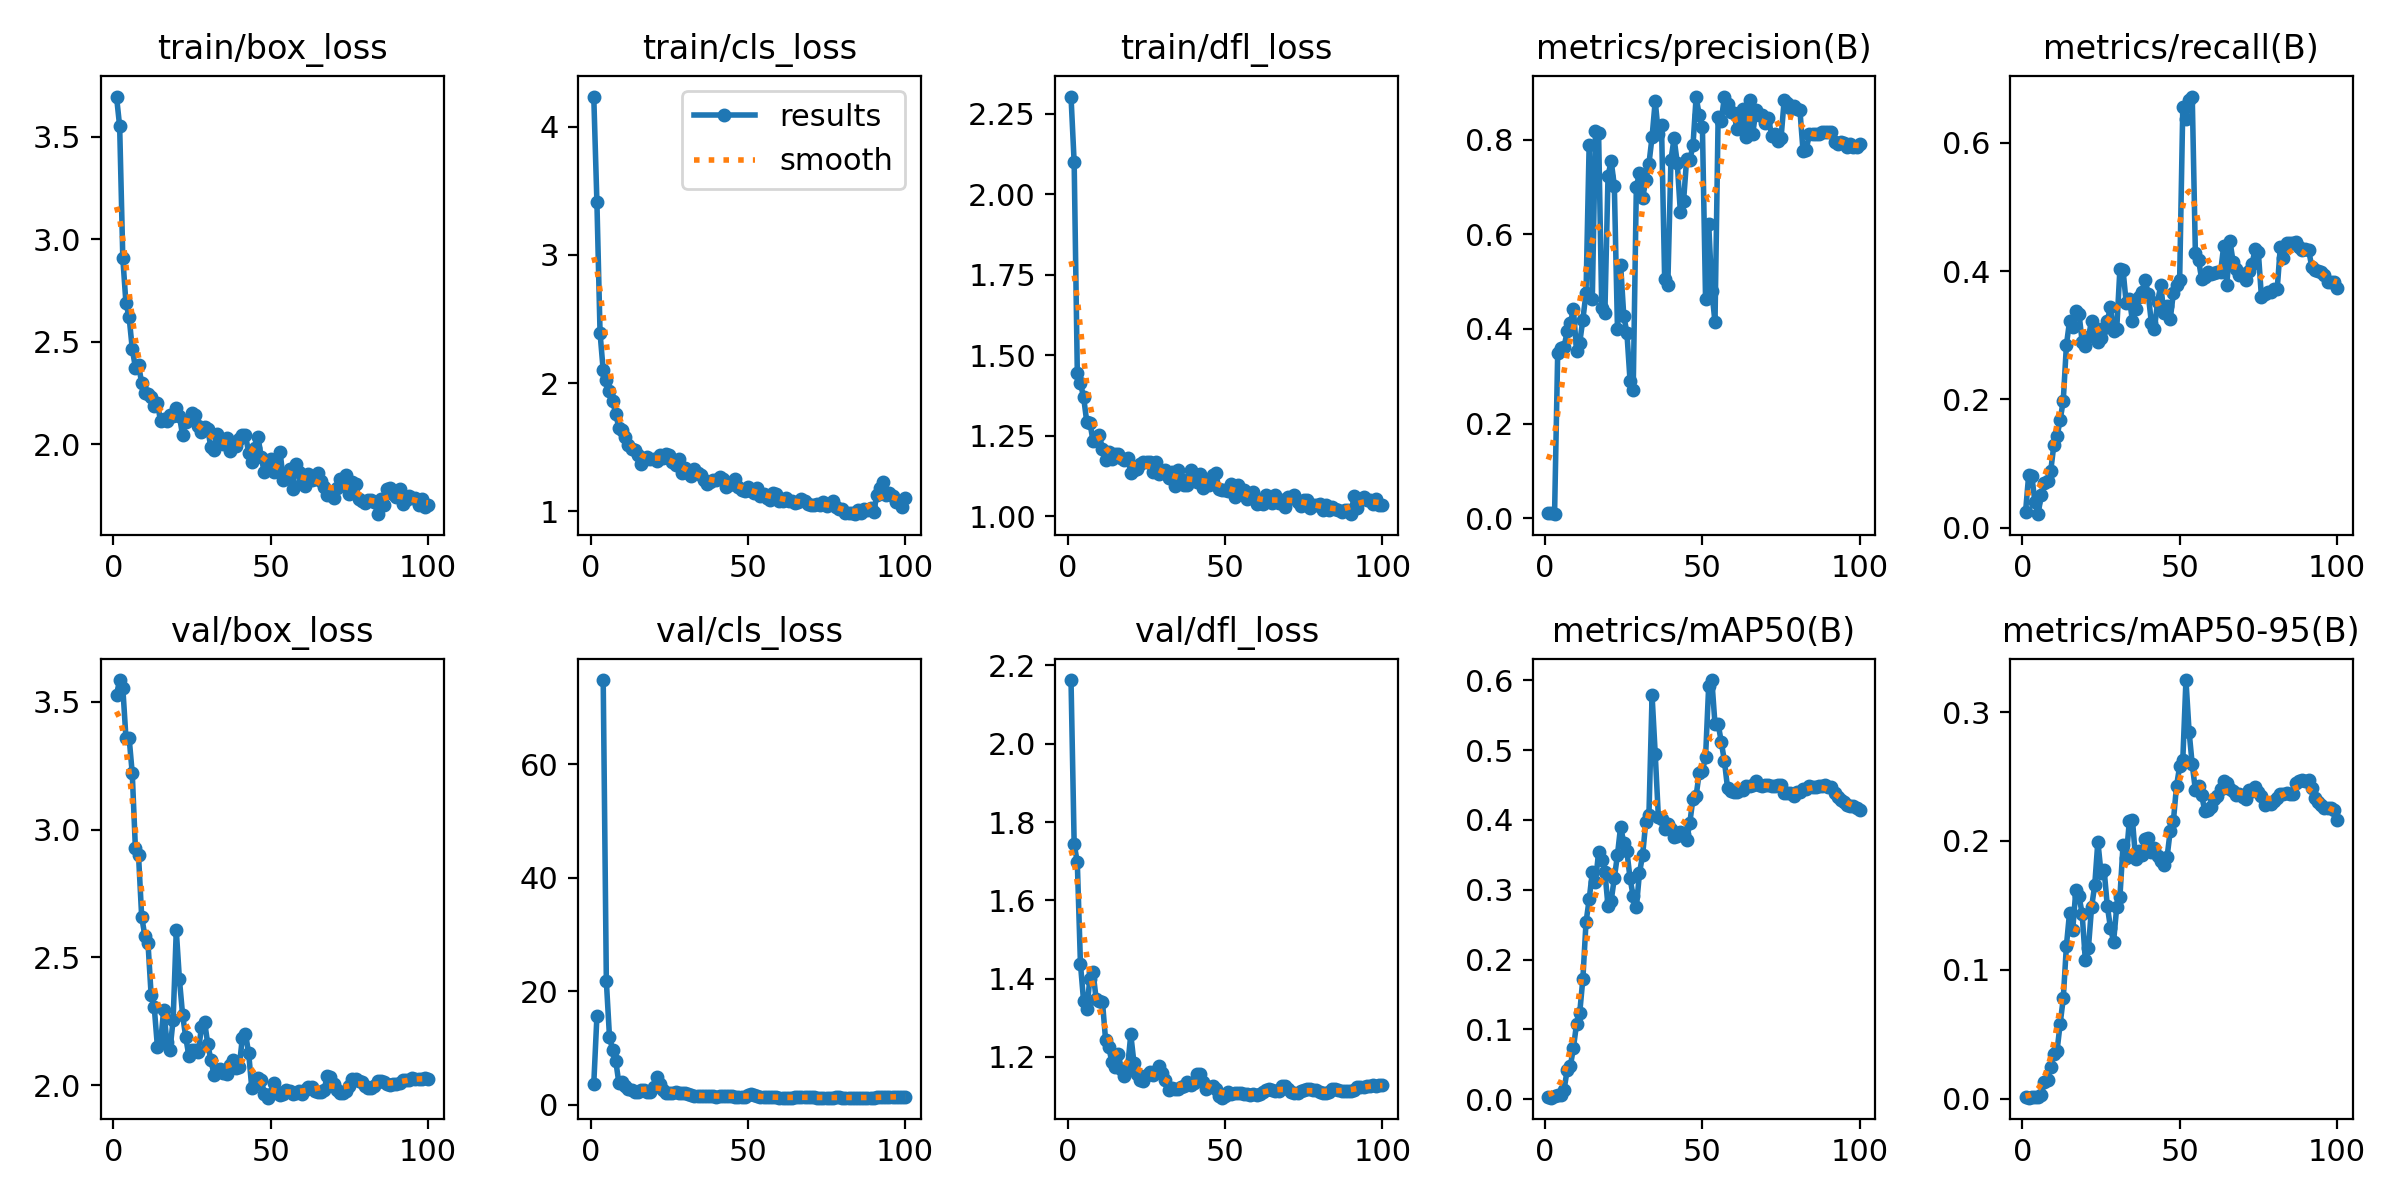

The file beside this chart, header and first rows:
epoch, time, train/box_loss, train/cls_loss, train/dfl_loss, metrics/precision(B), metrics/recall(B), metrics/mAP50(B), metrics/mAP50-95(B), val/box_loss, val/cls_loss, val/dfl_loss, lr/pg0, lr/pg1, lr/pg2
1, 2.35, 3.696, 4.235, 2.304, 0.01169, 0.02381, 0.00311, 0.00147, 3.528, 3.622, 2.163, 3.36e-05, 3.36e-05, 0.09603
2, 3.974, 3.55, 3.411, 2.099, 0.01078, 0.08186, 0.00209, 0.00065, 3.584, 15.54, 1.744, 7.55815e-05, 7.55815e-05, 0.09108
3, 6.001, 2.908, 2.391, 1.446, 0.00831, 0.08091, 0.00493, 0.00099, 3.554, inf, 1.697, 0.0001175, 0.0001175, 0.08612
4, 7.882, 2.687, 2.1, 1.413, 0.3491, 0.03958, 0.00554, 0.00105, 3.358, 74.85, 1.438, 0.0001592, 0.0001592, 0.08116
5, 9.866, 2.621, 2.028, 1.371, 0.3606, 0.02111, 0.00663, 0.00118, 3.359, 21.72, 1.342, 0.0002008, 0.0002008, 0.0762
6, 11.73, 2.466, 1.941, 1.294, 0.3609, 0.05101, 0.01282, 0.00282, 3.22, 11.91, 1.322, 0.0002421, 0.0002421, 0.07124
7, 13.63, 2.373, 1.863, 1.291, 0.3946, 0.07036, 0.0415, 0.01304, 2.928, 9.605, 1.4, 0.0002831, 0.0002831, 0.06628
8, 15.5, 2.386, 1.757, 1.234, 0.4127, 0.073, 0.04676, 0.01413, 2.899, 7.643, 1.416, 0.0003237, 0.0003237, 0.06132
9, 17.24, 2.297, 1.651, 1.248, 0.4412, 0.08795, 0.07343, 0.02442, 2.659, 3.726, 1.348, 0.0003638, 0.0003638, 0.05636
10, 18.85, 2.251, 1.634, 1.252, 0.3538, 0.1285, 0.1082, 0.03432, 2.585, 3.898, 1.342, 0.0004035, 0.0004035, 0.0514
11, 20.5, 2.243, 1.58, 1.21, 0.3709, 0.1425, 0.1237, 0.03652, 2.558, 3.2, 1.34, 0.0004426, 0.0004426, 0.04644
12, 22.18, 2.229, 1.514, 1.175, 0.4199, 0.1672, 0.1724, 0.05783, 2.354, 2.647, 1.242, 0.0004811, 0.0004811, 0.04148
13, 23.75, 2.184, 1.487, 1.199, 0.4761, 0.1983, 0.2532, 0.07772, 2.305, 2.625, 1.226, 0.0005189, 0.0005189, 0.03652
14, 25.35, 2.201, 1.477, 1.177, 0.7898, 0.2847, 0.286, 0.1186, 2.151, 2.249, 1.186, 0.000556, 0.000556, 0.03156
15, 26.94, 2.111, 1.44, 1.194, 0.4634, 0.3221, 0.3247, 0.1444, 2.165, 2.26, 1.175, 0.0005923, 0.0005923, 0.02659
16, 28.5, 2.12, 1.369, 1.194, 0.8181, 0.3135, 0.3104, 0.1308, 2.296, 2.487, 1.208, 0.0006278, 0.0006278, 0.02163
17, 30.02, 2.114, 1.402, 1.181, 0.8133, 0.3373, 0.3539, 0.1617, 2.17, 2.545, 1.169, 0.0006624, 0.0006624, 0.01666
18, 31.56, 2.143, 1.423, 1.174, 0.4446, 0.3338, 0.343, 0.1572, 2.14, 2.293, 1.151, 0.000696, 0.000696, 0.0117
19, 33.08, 2.135, 1.407, 1.18, 0.4345, 0.2901, 0.3258, 0.1435, 2.256, 2.221, 1.174, 0.0007287, 0.0007287, 0.006729
20, 34.74, 2.174, 1.412, 1.136, 0.7244, 0.2837, 0.2761, 0.1079, 2.606, 3.064, 1.257, 0.0007604, 0.0007604, 0.00176
21, 36.25, 2.136, 1.389, 1.145, 0.7547, 0.2969, 0.2843, 0.117, 2.414, 4.873, 1.186, 0.0007606, 0.0007606, 0.0007606
22, 37.76, 2.043, 1.441, 1.147, 0.7032, 0.3228, 0.3165, 0.1485, 2.277, 3.64, 1.156, 0.0007527, 0.0007527, 0.0007527
23, 39.28, 2.108, 1.416, 1.163, 0.4002, 0.311, 0.35, 0.1656, 2.188, 2.582, 1.141, 0.0007445, 0.0007445, 0.0007445
24, 40.87, 2.118, 1.45, 1.169, 0.5357, 0.2899, 0.3904, 0.1996, 2.115, 1.941, 1.139, 0.0007361, 0.0007361, 0.0007361
25, 42.45, 2.152, 1.438, 1.17, 0.428, 0.2961, 0.367, 0.1754, 2.14, 1.95, 1.154, 0.0007273, 0.0007273, 0.0007273
26, 43.97, 2.143, 1.385, 1.169, 0.3917, 0.3119, 0.3548, 0.1771, 2.137, 2.023, 1.161, 0.0007182, 0.0007182, 0.0007182
27, 45.47, 2.086, 1.359, 1.139, 0.2905, 0.3216, 0.3162, 0.1496, 2.132, 2.157, 1.155, 0.0007088, 0.0007088, 0.0007088
28, 47.11, 2.058, 1.411, 1.168, 0.2716, 0.3444, 0.2905, 0.1326, 2.227, 2.055, 1.165, 0.0006991, 0.0006991, 0.0006991
29, 48.63, 2.085, 1.298, 1.131, 0.7011, 0.3066, 0.2748, 0.1219, 2.248, 2.032, 1.177, 0.0006892, 0.0006892, 0.0006892
30, 50.19, 2.072, 1.34, 1.138, 0.7294, 0.3101, 0.3241, 0.1489, 2.163, 1.978, 1.158, 0.000679, 0.000679, 0.000679
31, 51.67, 1.984, 1.296, 1.144, 0.6767, 0.4029, 0.3497, 0.1562, 2.098, 1.872, 1.142, 0.0006685, 0.0006685, 0.0006685
32, 53.2, 1.971, 1.272, 1.119, 0.7142, 0.4021, 0.3973, 0.1966, 2.041, 1.643, 1.116, 0.0006578, 0.0006578, 0.0006578
33, 54.7, 2.05, 1.327, 1.139, 0.749, 0.3505, 0.4068, 0.1866, 2.057, 1.554, 1.12, 0.0006469, 0.0006469, 0.0006469
34, 56.18, 2.018, 1.302, 1.095, 0.8061, 0.3572, 0.5782, 0.2154, 2.062, 1.483, 1.119, 0.0006358, 0.0006358, 0.0006358
35, 57.76, 2.002, 1.282, 1.145, 0.882, 0.3223, 0.4946, 0.2163, 2.047, 1.535, 1.119, 0.0006244, 0.0006244, 0.0006244
36, 59.38, 2.028, 1.248, 1.117, 0.8131, 0.3409, 0.4042, 0.1857, 2.046, 1.587, 1.122, 0.0006129, 0.0006129, 0.0006129
37, 60.88, 1.965, 1.215, 1.099, 0.8314, 0.3603, 0.4016, 0.1925, 2.078, 1.547, 1.127, 0.0006012, 0.0006012, 0.0006012
38, 62.46, 1.995, 1.226, 1.099, 0.5051, 0.3673, 0.3872, 0.1889, 2.097, 1.569, 1.136, 0.0005892, 0.0005892, 0.0005892
39, 63.94, 1.991, 1.242, 1.145, 0.4923, 0.3867, 0.3947, 0.2013, 2.068, 1.548, 1.128, 0.0005772, 0.0005772, 0.0005772
40, 65.49, 2.024, 1.246, 1.113, 0.7583, 0.3647, 0.387, 0.2025, 2.071, 1.407, 1.133, 0.0005649, 0.0005649, 0.0005649
41, 66.98, 2.042, 1.268, 1.107, 0.8028, 0.3199, 0.3757, 0.1911, 2.185, 1.443, 1.156, 0.0005526, 0.0005526, 0.0005526
42, 68.55, 2.044, 1.254, 1.132, 0.7514, 0.3104, 0.3763, 0.1948, 2.201, 1.478, 1.156, 0.0005401, 0.0005401, 0.0005401
43, 70.06, 1.957, 1.191, 1.089, 0.6464, 0.3526, 0.3832, 0.1882, 2.127, 1.476, 1.137, 0.0005275, 0.0005275, 0.0005275
44, 71.61, 1.914, 1.206, 1.105, 0.6696, 0.3777, 0.3795, 0.1843, 1.99, 1.527, 1.118, 0.0005148, 0.0005148, 0.0005148
45, 73.16, 1.983, 1.225, 1.096, 0.7601, 0.3341, 0.3705, 0.1812, 2.005, 1.495, 1.124, 0.000502, 0.000502, 0.000502
46, 74.68, 2.034, 1.253, 1.127, 0.7572, 0.3449, 0.396, 0.1874, 2.029, 1.4, 1.126, 0.0004891, 0.0004891, 0.0004891
47, 76.16, 1.935, 1.19, 1.136, 0.788, 0.3249, 0.4304, 0.2079, 2.022, 1.331, 1.119, 0.0004762, 0.0004762, 0.0004762
48, 77.69, 1.861, 1.164, 1.086, 0.8902, 0.3656, 0.4344, 0.2152, 1.967, 1.297, 1.1, 0.0004632, 0.0004632, 0.0004632
49, 79.21, 1.911, 1.161, 1.083, 0.8524, 0.3781, 0.4675, 0.2427, 1.952, 1.376, 1.096, 0.0004502, 0.0004502, 0.0004502
50, 80.77, 1.926, 1.192, 1.081, 0.8277, 0.3865, 0.4706, 0.2579, 1.967, 1.616, 1.1, 0.0004371, 0.0004371, 0.0004371
51, 82.32, 1.862, 1.162, 1.079, 0.4638, 0.6562, 0.4895, 0.2629, 2.01, 1.814, 1.11, 0.000424, 0.000424, 0.000424
52, 83.89, 1.875, 1.146, 1.1, 0.6228, 0.6371, 0.5921, 0.325, 1.973, 1.654, 1.105, 0.000411, 0.000411, 0.000411
53, 85.48, 1.963, 1.18, 1.062, 0.4801, 0.6669, 0.6003, 0.2849, 1.961, 1.491, 1.107, 0.0003979, 0.0003979, 0.0003979
54, 87.03, 1.825, 1.117, 1.099, 0.4138, 0.6721, 0.537, 0.2594, 1.967, 1.364, 1.107, 0.0003849, 0.0003849, 0.0003849
55, 88.55, 1.848, 1.131, 1.073, 0.8475, 0.4278, 0.5377, 0.2396, 1.984, 1.31, 1.109, 0.0003719, 0.0003719, 0.0003719
56, 90.14, 1.877, 1.106, 1.083, 0.8404, 0.4175, 0.5114, 0.243, 1.976, 1.296, 1.106, 0.000359, 0.000359, 0.000359
57, 91.64, 1.782, 1.088, 1.053, 0.8915, 0.3874, 0.4842, 0.2354, 1.967, 1.331, 1.105, 0.0003461, 0.0003461, 0.0003461
58, 93.25, 1.904, 1.147, 1.061, 0.8767, 0.3911, 0.4454, 0.2232, 1.971, 1.322, 1.103, 0.0003333, 0.0003333, 0.0003333
59, 94.81, 1.862, 1.132, 1.077, 0.8588, 0.3988, 0.4408, 0.2243, 1.976, 1.294, 1.105, 0.0003206, 0.0003206, 0.0003206
60, 96.41, 1.811, 1.081, 1.04, 0.8557, 0.3955, 0.4405, 0.2265, 1.968, 1.218, 1.103, 0.000308, 0.000308, 0.000308
... 40 more rows
